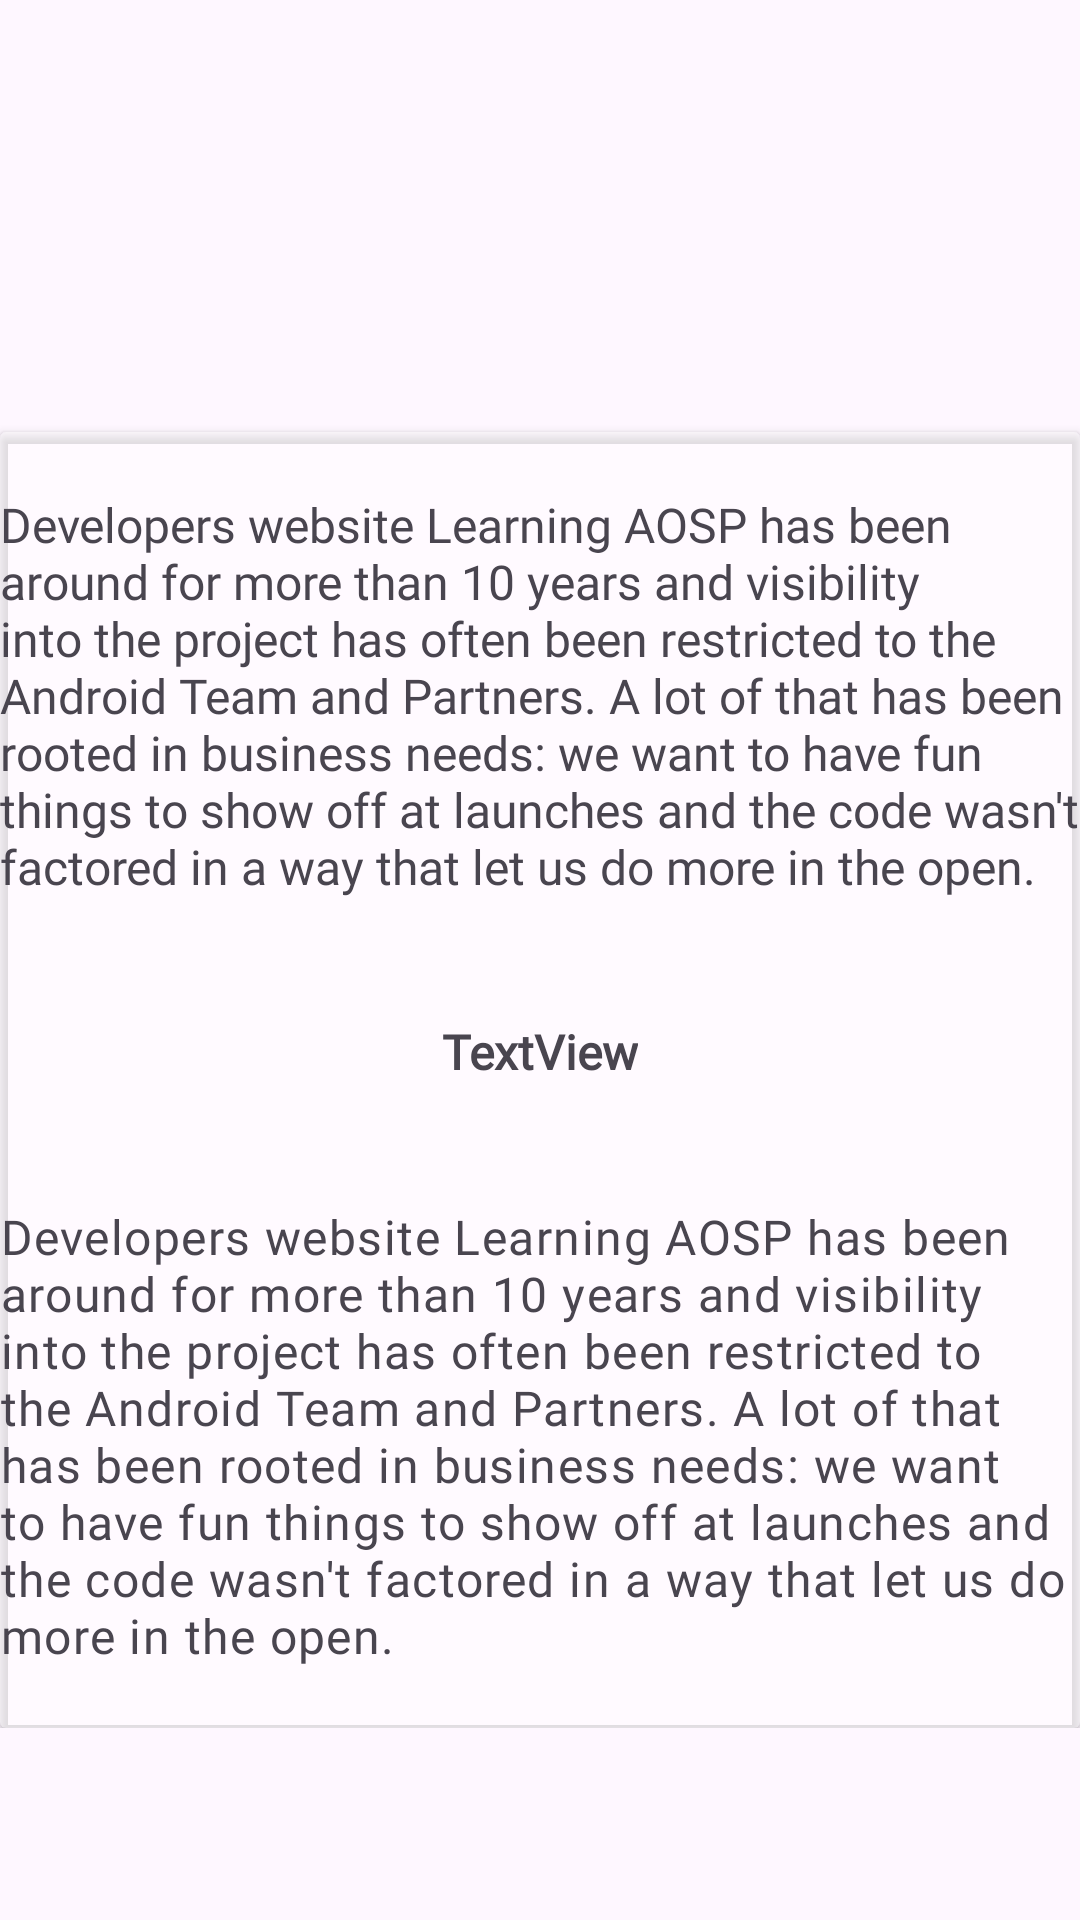

Layout XML and referenced resources for this Android screen:
<!-- AndroidManifest.xml: application theme Theme.Attendedjobs -->
<!-- res/layout/recycleviewlatestnews.xml -->
<?xml version="1.0" encoding="utf-8"?>
<androidx.constraintlayout.widget.ConstraintLayout xmlns:android="http://schemas.android.com/apk/res/android"
    xmlns:app="http://schemas.android.com/apk/res-auto"
    xmlns:tools="http://schemas.android.com/tools"
    android:layout_width="match_parent"
    android:layout_height="wrap_content">

    <FrameLayout
        android:id="@+id/frameLayout"
        android:layout_width="wrap_content"
        android:layout_height="wrap_content"
        app:layout_constraintBottom_toBottomOf="parent"
        app:layout_constraintEnd_toEndOf="parent"
        app:layout_constraintStart_toStartOf="parent"
        app:layout_constraintTop_toTopOf="parent">

        <androidx.cardview.widget.CardView
            android:layout_width="wrap_content"
            android:layout_height="wrap_content"
            android:layout_marginTop="80dp"
            android:paddingTop="10dp"
            app:cardBackgroundColor="#5EFFFFFF"
            app:layout_constraintBottom_toBottomOf="parent"
            app:layout_constraintEnd_toEndOf="parent"
            app:layout_constraintStart_toStartOf="@+id/iconnews"
            app:layout_constraintTop_toTopOf="parent"
            app:layout_constraintVertical_bias="0.49">

            <androidx.constraintlayout.widget.ConstraintLayout
                android:layout_width="match_parent"
                android:layout_height="match_parent">

                <TextView
                    android:id="@+id/titlenews"
                    android:layout_width="wrap_content"
                    android:layout_height="wrap_content"
                    android:layout_margin="20dp"
                    android:layout_marginTop="4dp"
                    android:fontFamily="@font/broshk"
                    android:maxEms="20"
                    android:text="Developers website Learning AOSP has been around for more than 10 years and visibility into the project has often been restricted to the Android Team and Partners. A lot of that has been rooted in business needs: we want to have fun things to show off at launches and the code wasn't factored in a way that let us do more in the open."
                    android:textSize="16sp"
                    app:layout_constraintBottom_toTopOf="@+id/introductionnews"
                    app:layout_constraintEnd_toEndOf="parent"
                    app:layout_constraintStart_toStartOf="parent"
                    app:layout_constraintTop_toTopOf="parent" />

                <TextView
                    android:id="@+id/introductionnews"
                    android:layout_width="wrap_content"
                    android:layout_height="wrap_content"
                    android:layout_marginTop="20dp"
                    android:layout_marginBottom="20dp"
                    android:fontFamily="@font/broshk"
                    android:maxEms="15"
                    android:text="TextView"
                    android:textSize="16sp"
                    android:textStyle="bold"
                    app:layout_constraintBottom_toTopOf="@+id/completnews"
                    app:layout_constraintEnd_toEndOf="parent"
                    app:layout_constraintStart_toStartOf="parent"
                    app:layout_constraintTop_toBottomOf="@+id/titlenews" />

                <TextView
                    android:id="@+id/completnews"
                    android:layout_width="wrap_content"
                    android:layout_height="wrap_content"
                    android:layout_margin="20dp"
                    android:fitsSystemWindows="true"
                    android:fontFamily="@font/broshk"
                    android:letterSpacing=".03"
                    android:maxEms="20"
                    android:text="Developers website Learning AOSP has been around for more than 10 years and visibility into the project has often been restricted to the Android Team and Partners. A lot of that has been rooted in business needs: we want to have fun things to show off at launches and the code wasn't factored in a way that let us do more in the open."
                    android:textSize="16sp"
                    app:layout_constraintBottom_toBottomOf="parent"
                    app:layout_constraintEnd_toEndOf="parent"
                    app:layout_constraintStart_toStartOf="parent"
                    app:layout_constraintTop_toBottomOf="@+id/introductionnews" />
            </androidx.constraintlayout.widget.ConstraintLayout>

        </androidx.cardview.widget.CardView>

    </FrameLayout>

    <ImageView
        android:id="@+id/iconnews"
        android:layout_width="0dp"
        android:layout_height="0dp"
        android:layoutDirection="ltr"
        app:layout_constraintBottom_toTopOf="@+id/guideline52"
        app:layout_constraintEnd_toStartOf="@+id/guideline51"
        app:layout_constraintStart_toStartOf="parent"
        app:layout_constraintTop_toTopOf="parent"
        app:srcCompat="@drawable/google" />

    <androidx.constraintlayout.widget.Guideline
        android:id="@+id/guideline51"
        android:layout_width="wrap_content"
        android:layout_height="wrap_content"
        android:orientation="vertical"
        app:layout_constraintGuide_percent="0.25" />

    <androidx.constraintlayout.widget.Guideline
        android:id="@+id/guideline52"
        android:layout_width="wrap_content"
        android:layout_height="wrap_content"
        android:orientation="horizontal"
        app:layout_constraintGuide_percent="0.23419204" />

</androidx.constraintlayout.widget.ConstraintLayout>
<!-- resources referenced by this layout -->
<resources>
  <style name="Theme.Attendedjobs" parent="Base.Theme.Attendedjobs" />
  <style name="Base.Theme.Attendedjobs" parent="Theme.Material3.Light.NoActionBar">
          
          
      </style>
</resources>
